Run: headless pygame with SDL's dummy video driver; simulated clock (each Clock.tick advances the game by its frame time, no real sleeping); random seed 0; keys injected as events and as key.get_pressed() state; no mouse input.
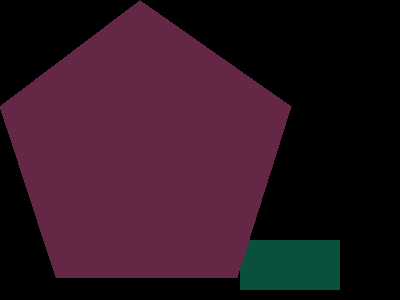
Frame 1 of 4 · flips 1–60 · no input
Frame 2 of 4 · flips 61–180 · tapped SPACE, RETURN · held RIGHT (→), D · screen unchanged from frame 1, image omitted
Frame 3 of 4 · flips 181–300 · held DOWN (↓), S · screen unchanged from frame 2, image omitted
Frame 4 of 4 · flips 301–420 · held LEFT (←), A, UP (↑), W · screen unchanged from frame 3, image omitted

The pygame program that drew these frames:

import pygame,sys
from pygame.locals import *

pygame.init()
ventana = pygame.display.set_mode((400,300))
pygame.display.set_caption("Figuras")

pygame.draw.circle(ventana,(80,70,120),(80,90),20)
pygame.draw.rect(ventana,(10,80,60),(240,240,100,50))
pygame.draw.polygon(ventana,(100,40,70),((140,0),(291,106),(237,277),(56,277),(0,106)))

while True:
    for evento in pygame.event.get():
        if evento.type == QUIT:
            pygame.quit()
            sys.exit()
    pygame.display.update()
